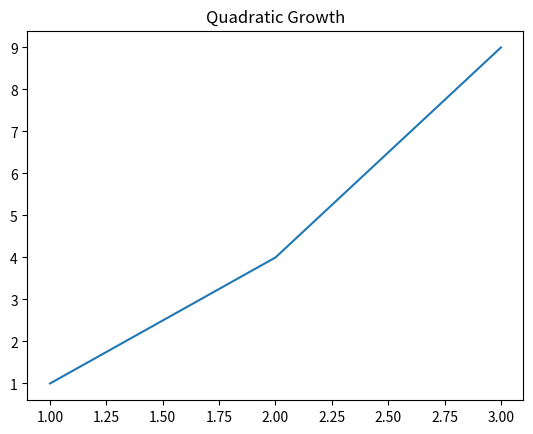

Write the Python code that produced this figure.
import matplotlib.pyplot as plt
plt.plot([1, 2, 3], [1, 4, 9])
plt.title('Quadratic Growth')
plt.show()
